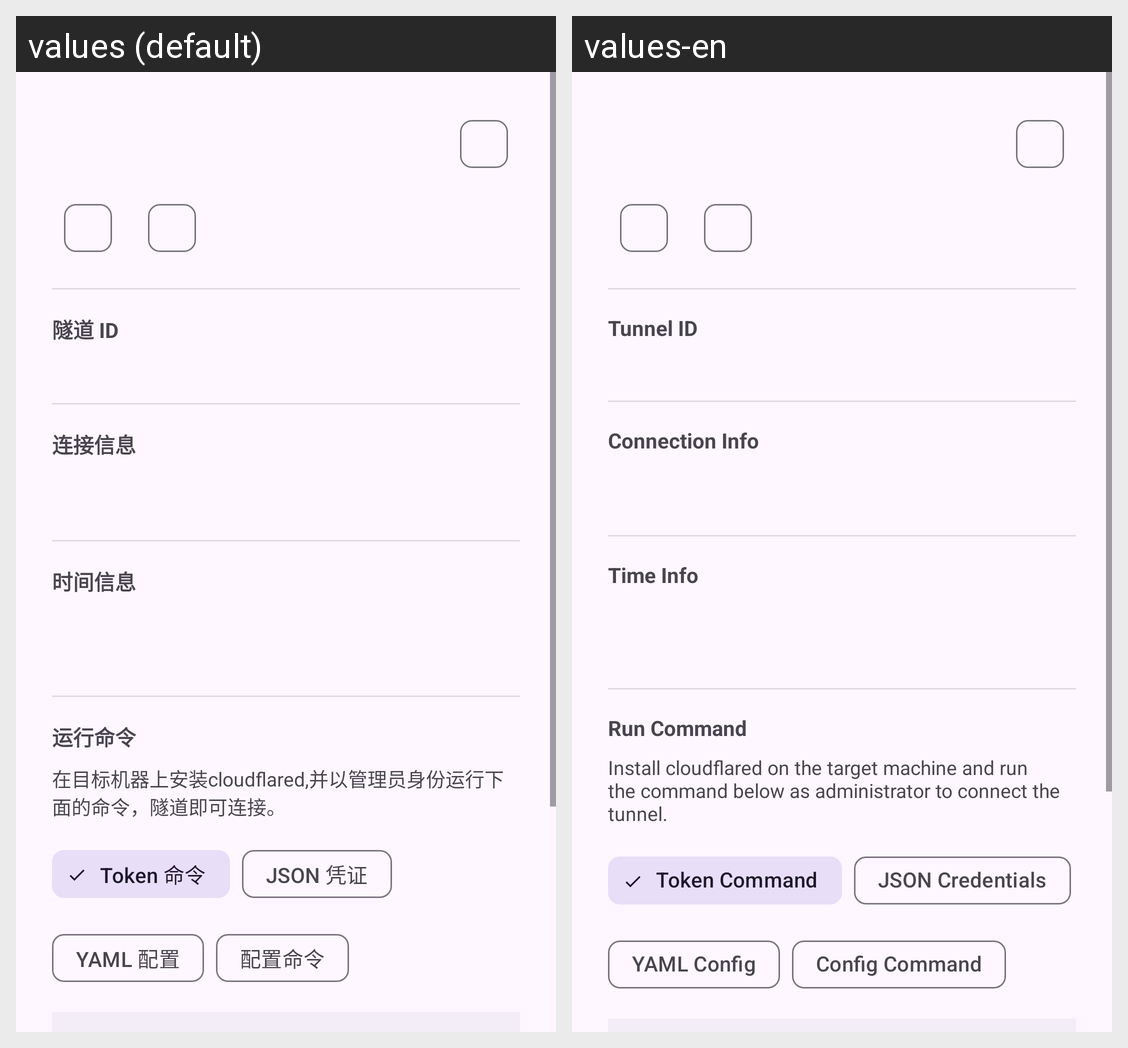

For this localized Android screen grid, give each drawn string resource with its value in every locale shown.
Android screen res/layout/dialog_tunnel_detail.xml rendered under 2 locales, left to right: values (default), values-en. Device: Nexus 5 (rendered at 1080×1920; each locale shown at half size, 540×960, under a caption strip naming it); theme AppTheme.
Strings drawn on this screen, with the default value and each locale's value (text and hints the layout hard-codes, and strings that could not be matched under every locale, appear in the picture but are not listed):

tunnel_id
  values: 隧道 ID
  values-en: Tunnel ID

tunnel_connection_info
  values: 连接信息
  values-en: Connection Info

common_time_info
  values: 时间信息
  values-en: Time Info

tunnel_run_command
  values: 运行命令
  values-en: Run Command

tunnel_connect_instructions_old
  values: 在目标机器上安装cloudflared,并以管理员身份运行下面的命令，隧道即可连接。
  values-en: Install cloudflared on the target machine and run the command below as administrator to connect the tunnel.

zt_tunnel_mode_token
  values: Token 命令
  values-en: Token Command

zt_tunnel_mode_json
  values: JSON 凭证
  values-en: JSON Credentials

zt_tunnel_mode_yaml
  values: YAML 配置
  values-en: YAML Config

zt_tunnel_mode_run_cmd
  values: 配置命令
  values-en: Config Command
